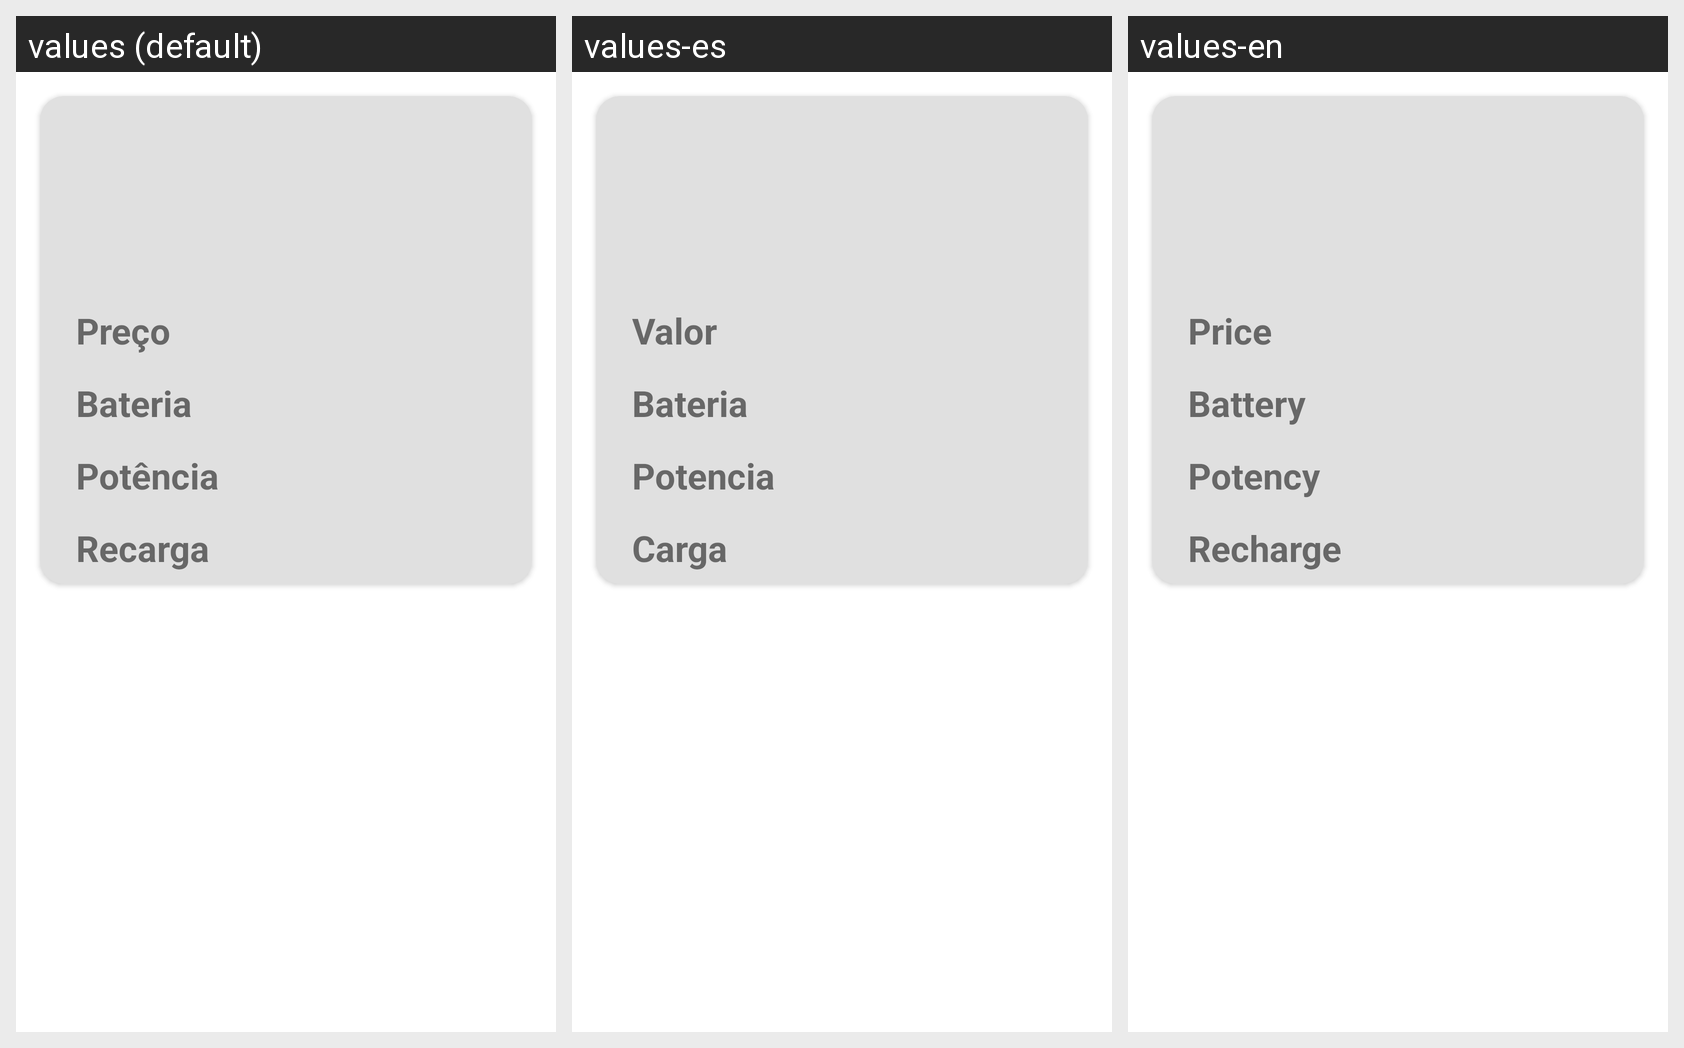

This grid shows one Android layout under several languages. Give, for every string resource on the screen, its name, the default text and each shown locale's text.
Android screen res/layout/car_item.xml rendered under 3 locales, left to right: values (default), values-es, values-en. Device: Nexus 5 (rendered at 1080×1920; each locale shown at half size, 540×960, under a caption strip naming it); theme Theme.CarList.
Strings drawn on this screen, with the default value and each locale's value (text and hints the layout hard-codes appear in the picture but are not listed):

price_label
  values: Preço
  values-es: Valor
  values-en: Price

battery_label
  values: Bateria
  values-es: Bateria
  values-en: Battery

potency_label
  values: Potência
  values-es: Potencia
  values-en: Potency

recharge_label
  values: Recarga
  values-es: Carga
  values-en: Recharge
